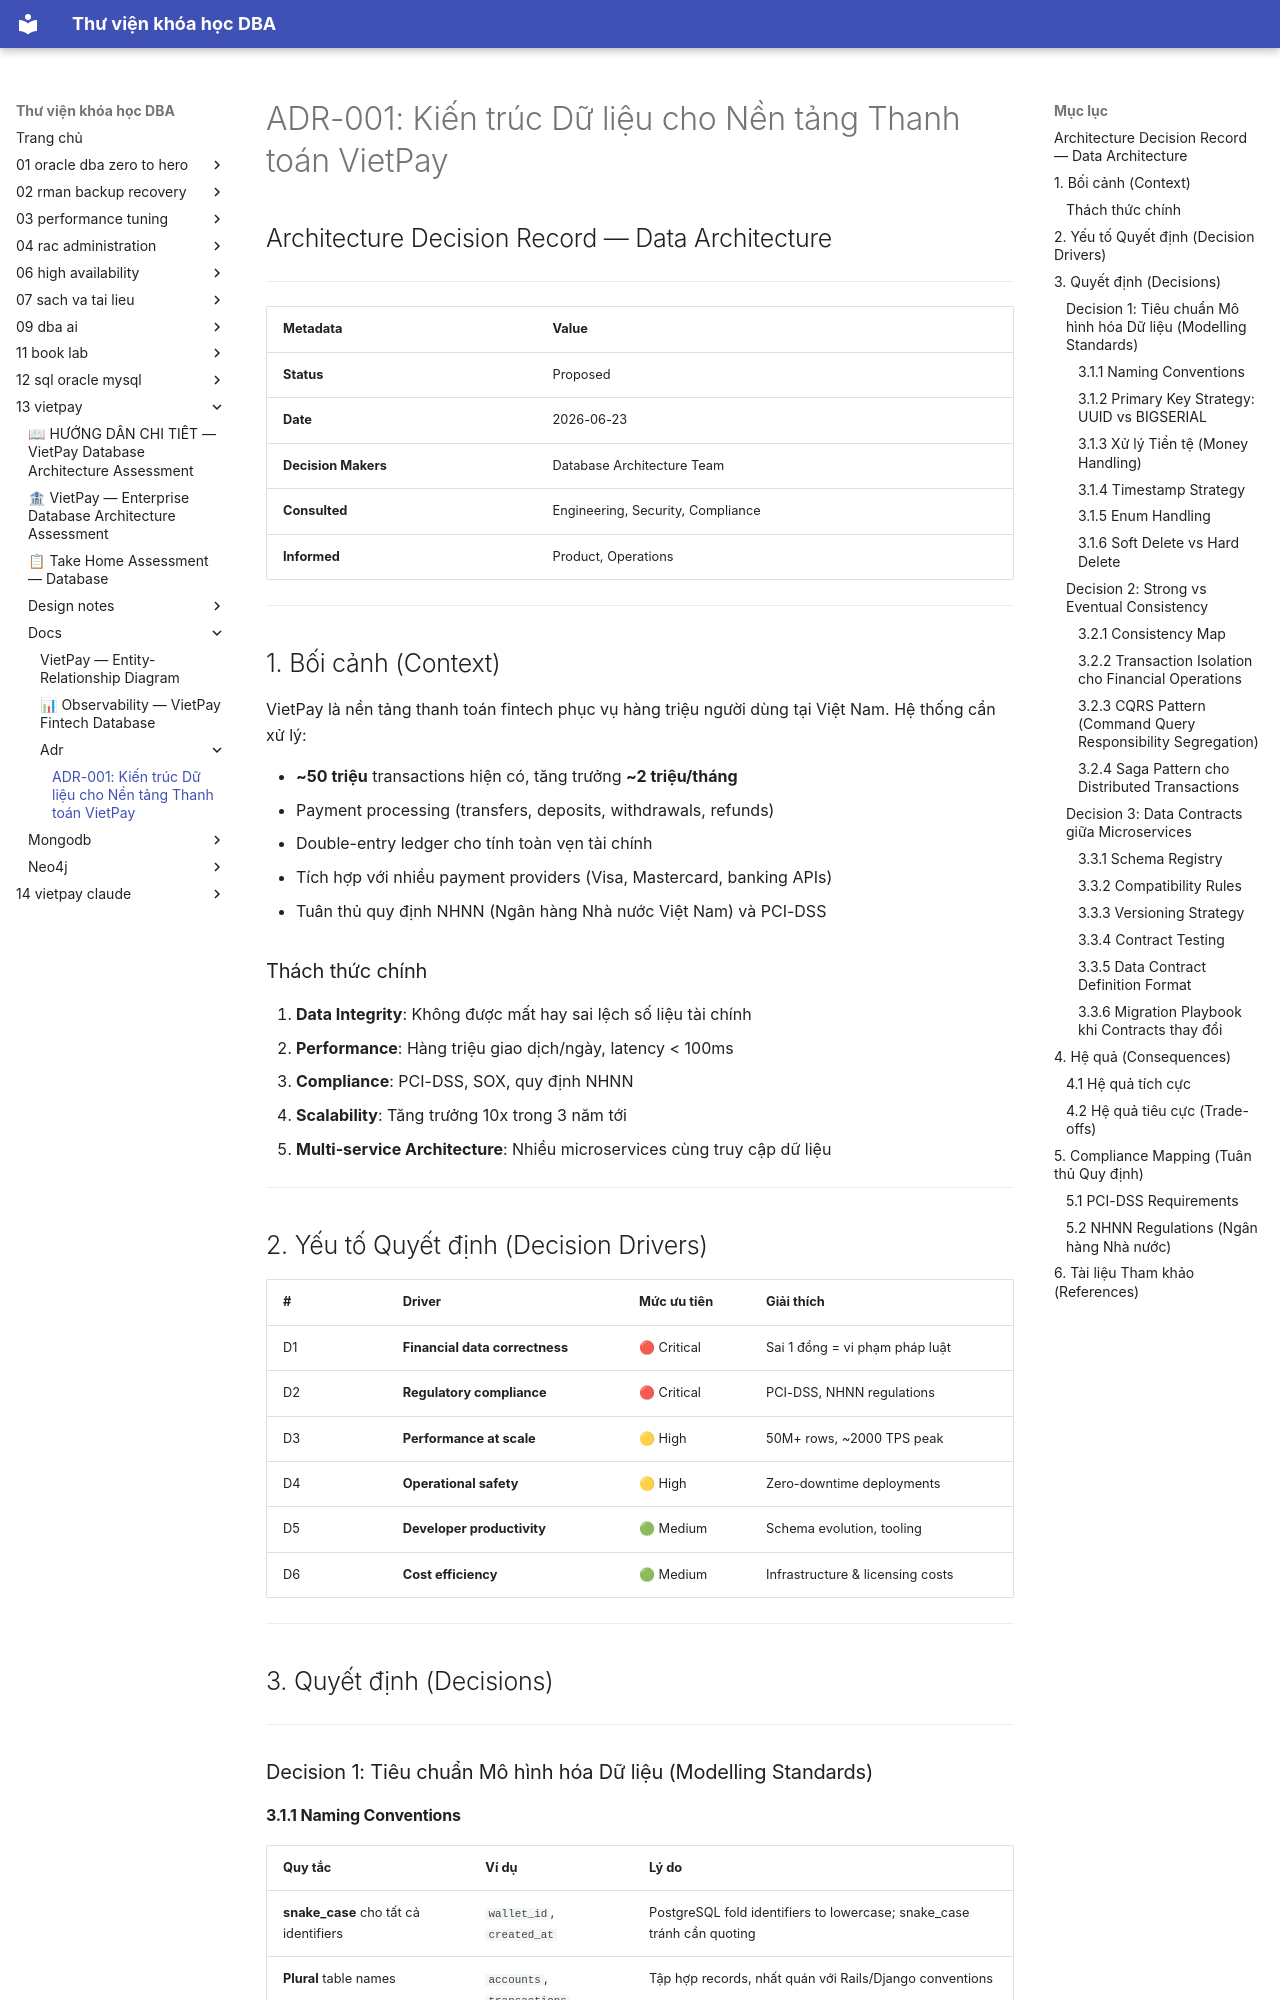

repository: quochuyag/MkDocs_local · page: 13-vietpay/docs/adr/001-data-architecture/index.html · generator: mkdocs

---
title: 'ADR-001: Kiến trúc Dữ liệu cho Nền tảng Thanh toán VietPay'
course: 13-vietpay
source: vietpay/docs/adr/001-data-architecture.md
---

# ADR-001: Kiến trúc Dữ liệu cho Nền tảng Thanh toán VietPay
## Architecture Decision Record — Data Architecture

---

| Metadata | Value |
|---|---|
| **Status** | Proposed |
| **Date** | 2026-06-23 |
| **Decision Makers** | Database Architecture Team |
| **Consulted** | Engineering, Security, Compliance |
| **Informed** | Product, Operations |

---

## 1. Bối cảnh (Context)

VietPay là nền tảng thanh toán fintech phục vụ hàng triệu người dùng tại Việt Nam. Hệ thống cần xử lý:

- **~50 triệu** transactions hiện có, tăng trưởng **~2 triệu/tháng**
- Payment processing (transfers, deposits, withdrawals, refunds)
- Double-entry ledger cho tính toàn vẹn tài chính
- Tích hợp với nhiều payment providers (Visa, Mastercard, banking APIs)
- Tuân thủ quy định NHNN (Ngân hàng Nhà nước Việt Nam) và PCI-DSS

### Thách thức chính
1. **Data Integrity**: Không được mất hay sai lệch số liệu tài chính
2. **Performance**: Hàng triệu giao dịch/ngày, latency < 100ms
3. **Compliance**: PCI-DSS, SOX, quy định NHNN
4. **Scalability**: Tăng trưởng 10x trong 3 năm tới
5. **Multi-service Architecture**: Nhiều microservices cùng truy cập dữ liệu

---

## 2. Yếu tố Quyết định (Decision Drivers)

| # | Driver | Mức ưu tiên | Giải thích |
|---|---|---|---|
| D1 | **Financial data correctness** | 🔴 Critical | Sai 1 đồng = vi phạm pháp luật |
| D2 | **Regulatory compliance** | 🔴 Critical | PCI-DSS, NHNN regulations |
| D3 | **Performance at scale** | 🟡 High | 50M+ rows, ~2000 TPS peak |
| D4 | **Operational safety** | 🟡 High | Zero-downtime deployments |
| D5 | **Developer productivity** | 🟢 Medium | Schema evolution, tooling |
| D6 | **Cost efficiency** | 🟢 Medium | Infrastructure & licensing costs |

---

## 3. Quyết định (Decisions)

---

### Decision 1: Tiêu chuẩn Mô hình hóa Dữ liệu (Modelling Standards)

#### 3.1.1 Naming Conventions

| Quy tắc | Ví dụ | Lý do |
|---|---|---|
| **snake_case** cho tất cả identifiers | `wallet_id`, `created_at` | PostgreSQL fold identifiers to lowercase; snake_case tránh cần quoting |
| **Plural** table names | `accounts`, `transactions` | Tập hợp records, nhất quán với Rails/Django conventions |
| **Verb-noun** cho functions | `fn_check_idempotency()` | Phân biệt functions với tables |
| **Prefix** cho indexes | `idx_`, `uq_`, `chk_` | Nhanh chóng nhận diện object type |
| **Prefix** cho triggers | `trg_` | Phân biệt triggers |
| **FK suffix** | `_id` | `wallet_id` → references `wallets.id` |

```sql
-- ✅ Đúng chuẩn
CREATE TABLE wallets (
    id          UUID PRIMARY KEY DEFAULT gen_random_uuid(),
    account_id  UUID NOT NULL REFERENCES accounts(id),
    currency    VARCHAR(3) NOT NULL,
    balance     NUMERIC(19,4) NOT NULL DEFAULT 0,
    created_at  TIMESTAMPTZ NOT NULL DEFAULT NOW()
);

-- ❌ Sai chuẩn
CREATE TABLE "Wallets" (
    WalletID    INT AUTO_INCREMENT,
    AccountID   INT,
    Balance     FLOAT,
    CreatedDate DATETIME
);
```
